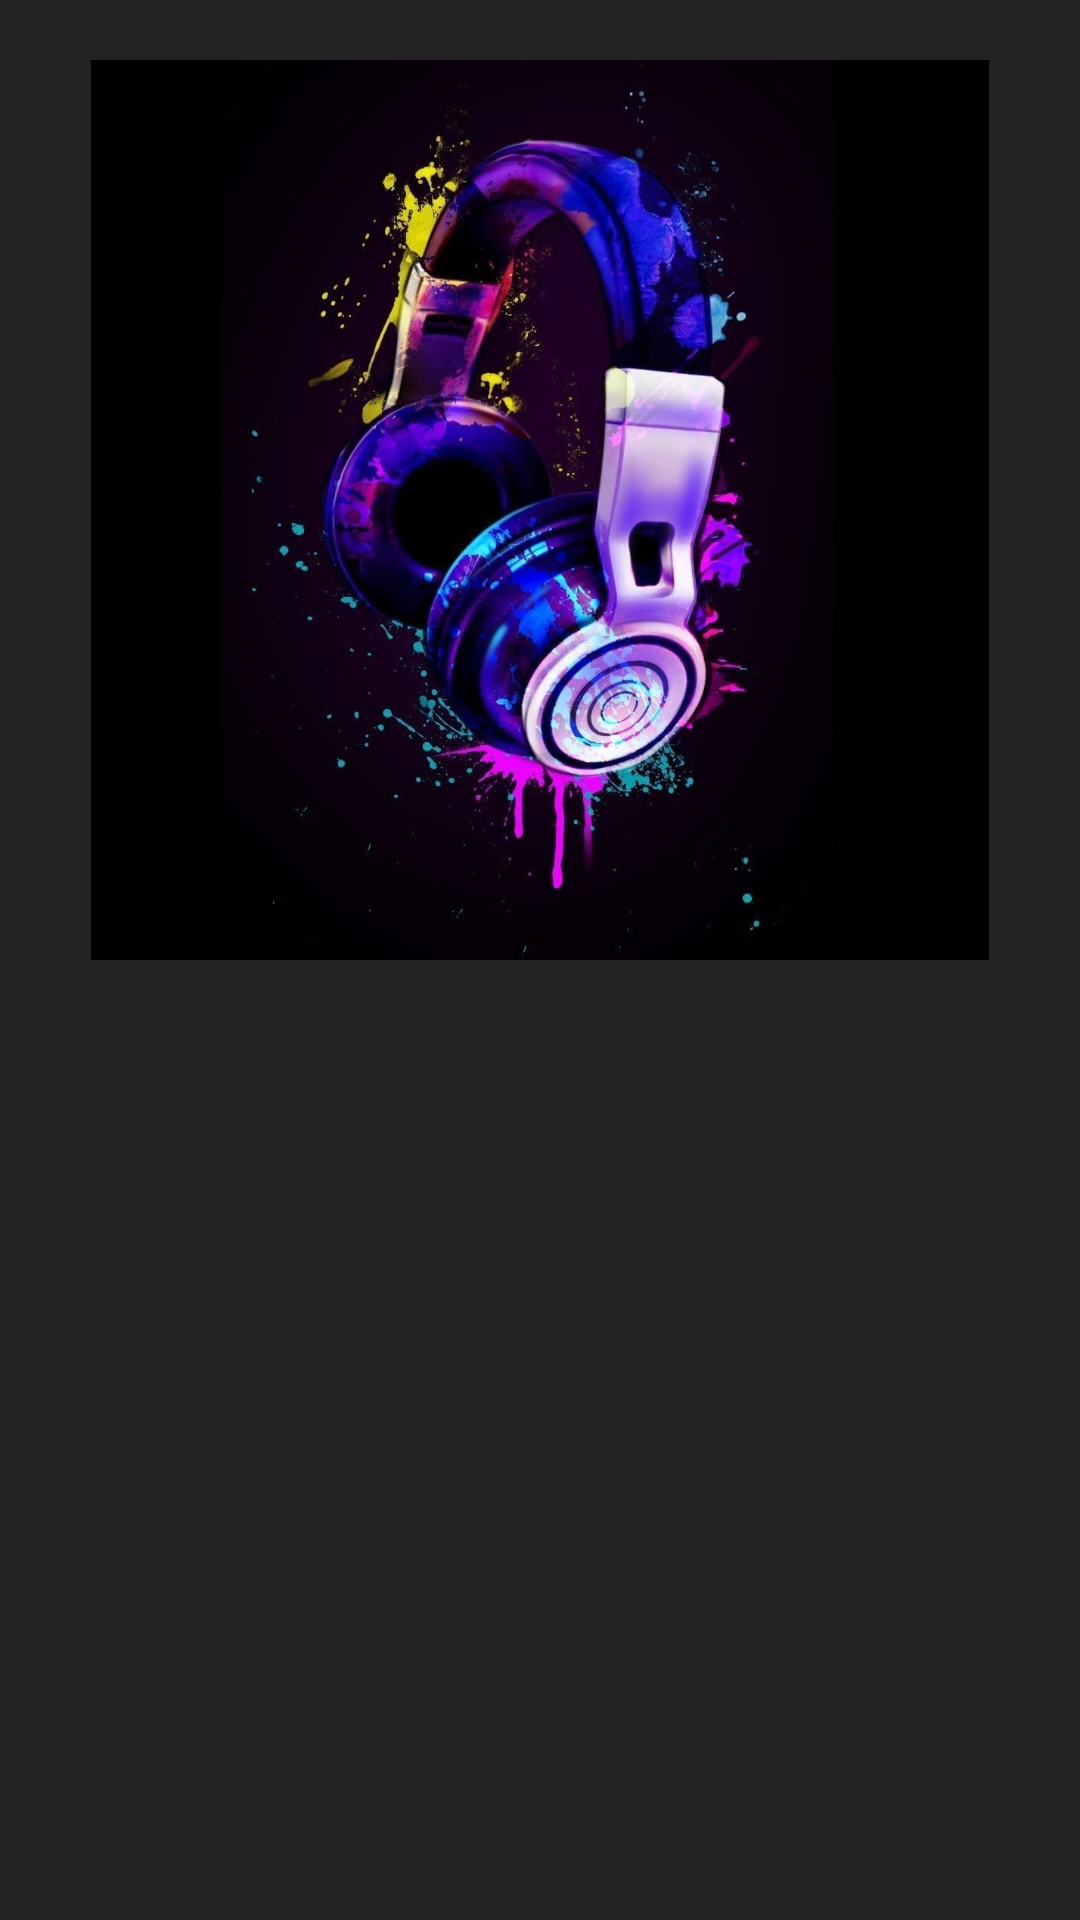

The Android layout XML behind this screen, and the referenced resources:
<!-- AndroidManifest.xml: application theme Theme.AppCompat.DayNight.DarkActionBar -->
<!-- res/layout/activity_album_details.xml -->
<?xml version="1.0" encoding="utf-8"?>
<RelativeLayout xmlns:android="http://schemas.android.com/apk/res/android"
    xmlns:app="http://schemas.android.com/apk/res-auto"
    xmlns:tools="http://schemas.android.com/tools"
    android:layout_width="match_parent"
    android:layout_height="match_parent"
    android:background="#232323"
    tools:context=".AlbumDetails">

    <ImageView
        android:layout_width="match_parent"
        android:layout_height="300dp"
        android:id="@+id/albumPhoto"
        android:layout_marginTop="20dp"
        android:src="@drawable/headphones"/>

    <androidx.recyclerview.widget.RecyclerView
        android:layout_width="match_parent"
        android:layout_height="match_parent"
        android:id="@+id/recyclerView"
        android:background="#232323"
        android:layout_below="@+id/albumPhoto"/>


</RelativeLayout>
<!-- resources referenced by this layout -->
<resources>
  <!-- drawable headphones: jpg bitmap (drawable, 196201 bytes) -->
</resources>
